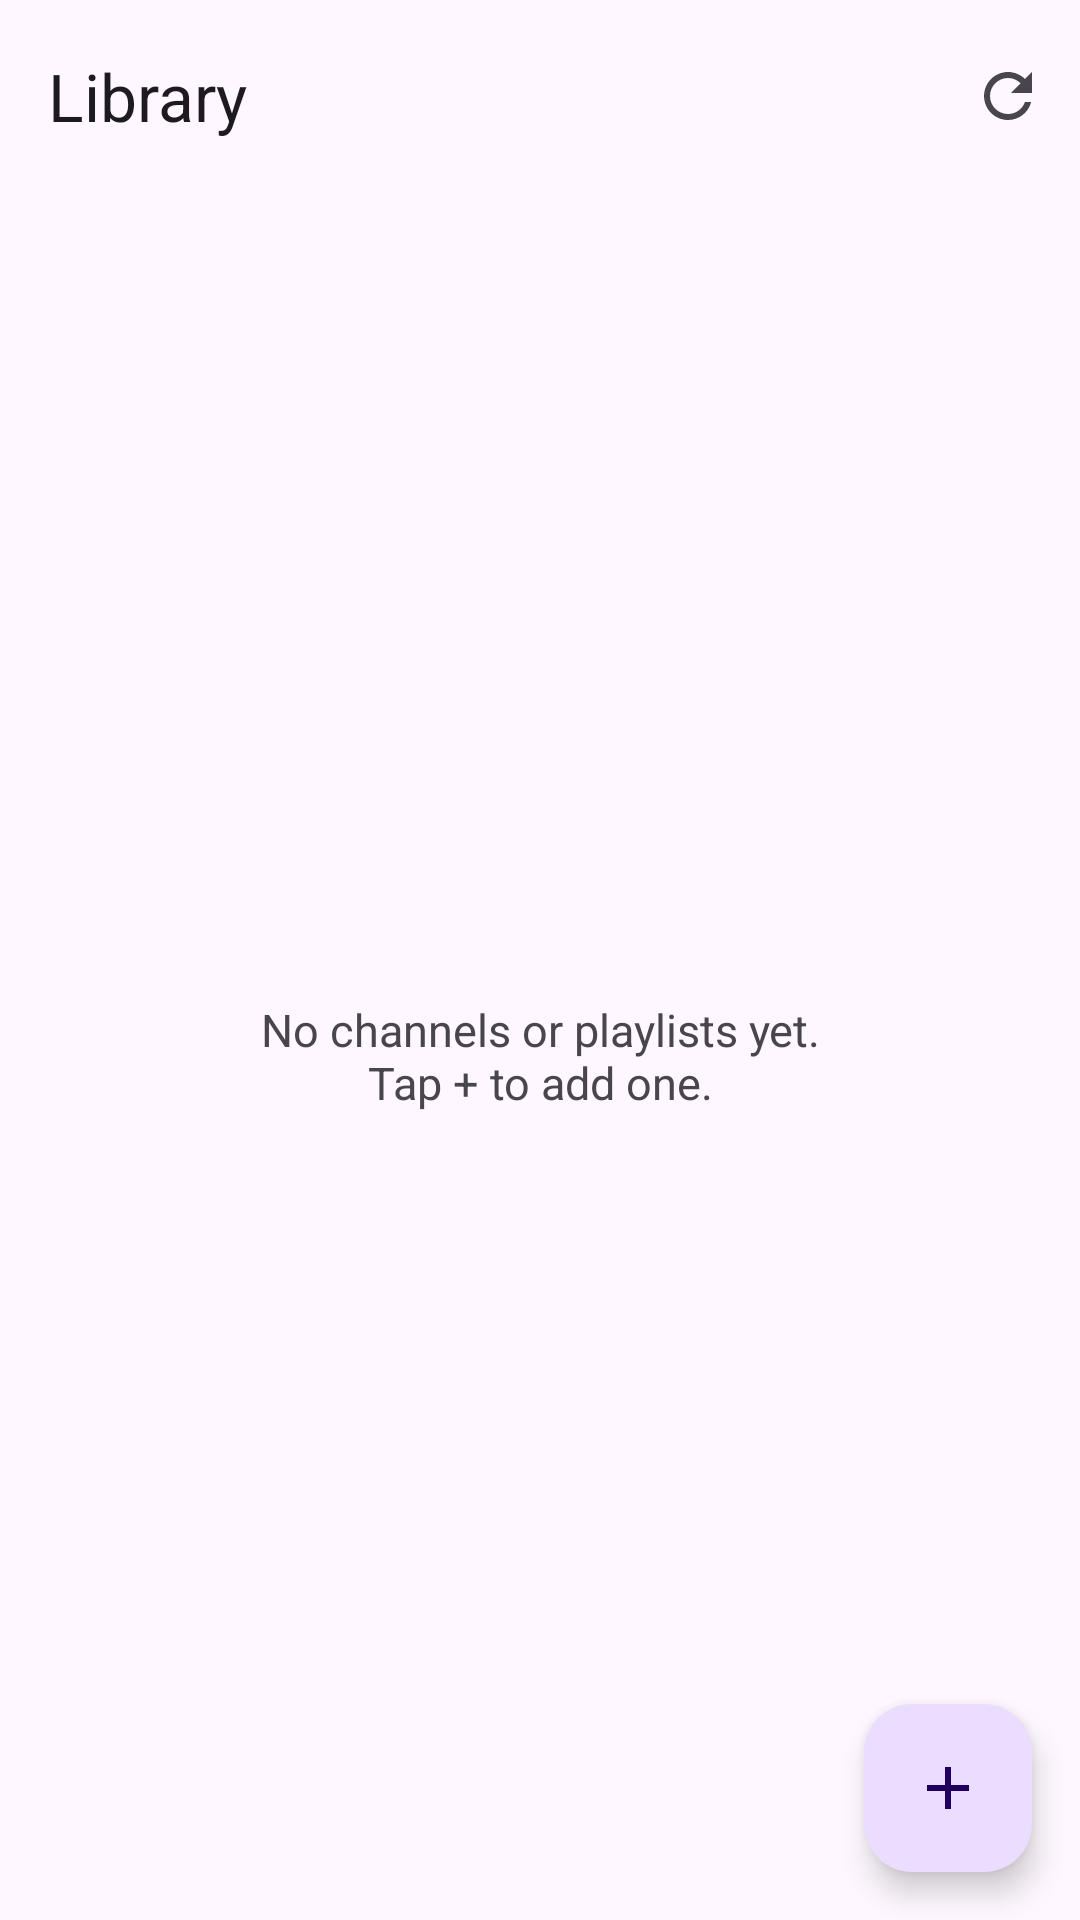

Here is an Android app screen rendered from its layout file. Give the layout XML and the strings, colors and styles it references.
<!-- AndroidManifest.xml: application theme Theme.LiveTube -->
<!-- res/layout/fragment_library.xml -->
<?xml version="1.0" encoding="utf-8"?>
<androidx.constraintlayout.widget.ConstraintLayout xmlns:android="http://schemas.android.com/apk/res/android"
    xmlns:app="http://schemas.android.com/apk/res-auto"
    android:layout_width="match_parent"
    android:layout_height="match_parent">

    <com.google.android.material.appbar.MaterialToolbar
        android:id="@+id/toolbar"
        android:layout_width="match_parent"
        android:layout_height="?attr/actionBarSize"
        app:menu="@menu/library_menu"
        app:title="@string/tab_library"
        app:titleTextAppearance="@style/TextAppearance.Material3.TitleLarge"
        app:layout_constraintTop_toTopOf="parent" />

    <androidx.recyclerview.widget.RecyclerView
        android:id="@+id/rv"
        android:layout_width="match_parent"
        android:layout_height="0dp"
        android:clipToPadding="false"
        android:paddingBottom="80dp"
        app:layout_constraintTop_toBottomOf="@id/toolbar"
        app:layout_constraintBottom_toBottomOf="parent" />

    <TextView
        android:id="@+id/empty"
        android:layout_width="wrap_content"
        android:layout_height="wrap_content"
        android:gravity="center"
        android:padding="32dp"
        android:text="@string/empty_library"
        android:textSize="15sp"
        app:layout_constraintTop_toBottomOf="@id/toolbar"
        app:layout_constraintBottom_toBottomOf="parent"
        app:layout_constraintStart_toStartOf="parent"
        app:layout_constraintEnd_toEndOf="parent" />

    <com.google.android.material.floatingactionbutton.FloatingActionButton
        android:id="@+id/fab"
        android:layout_width="wrap_content"
        android:layout_height="wrap_content"
        android:layout_margin="16dp"
        android:contentDescription="@string/add_library_item"
        app:layout_constraintBottom_toBottomOf="parent"
        app:layout_constraintEnd_toEndOf="parent"
        app:srcCompat="@drawable/ic_add" />

</androidx.constraintlayout.widget.ConstraintLayout>
<!-- resources referenced by this layout -->
<resources>
  <!-- drawable ic_add (drawable) -->
  <vector xmlns:android="http://schemas.android.com/apk/res/android"
      android:width="24dp" android:height="24dp"
      android:viewportWidth="24" android:viewportHeight="24"
      android:tint="?attr/colorControlNormal">
      <path android:fillColor="@android:color/white"
          android:pathData="M19,13h-6v6h-2v-6H5v-2h6V5h2v6h6v2z" />
  </vector>
  <string name="add_library_item">Add channel or playlist</string>
  <string name="empty_library">No channels or playlists yet.\nTap + to add one.</string>
  <string name="tab_library">Library</string>
  <style name="Theme.LiveTube" parent="Theme.Material3.DayNight.NoActionBar">
          <item name="colorPrimary">@color/teal_600</item>
          <item name="colorPrimaryDark">@color/teal_700</item>
          <item name="android:statusBarColor">@color/teal_700</item>
      </style>
  <color name="teal_600">#00897B</color>
  <color name="teal_700">#00796B</color>
</resources>
